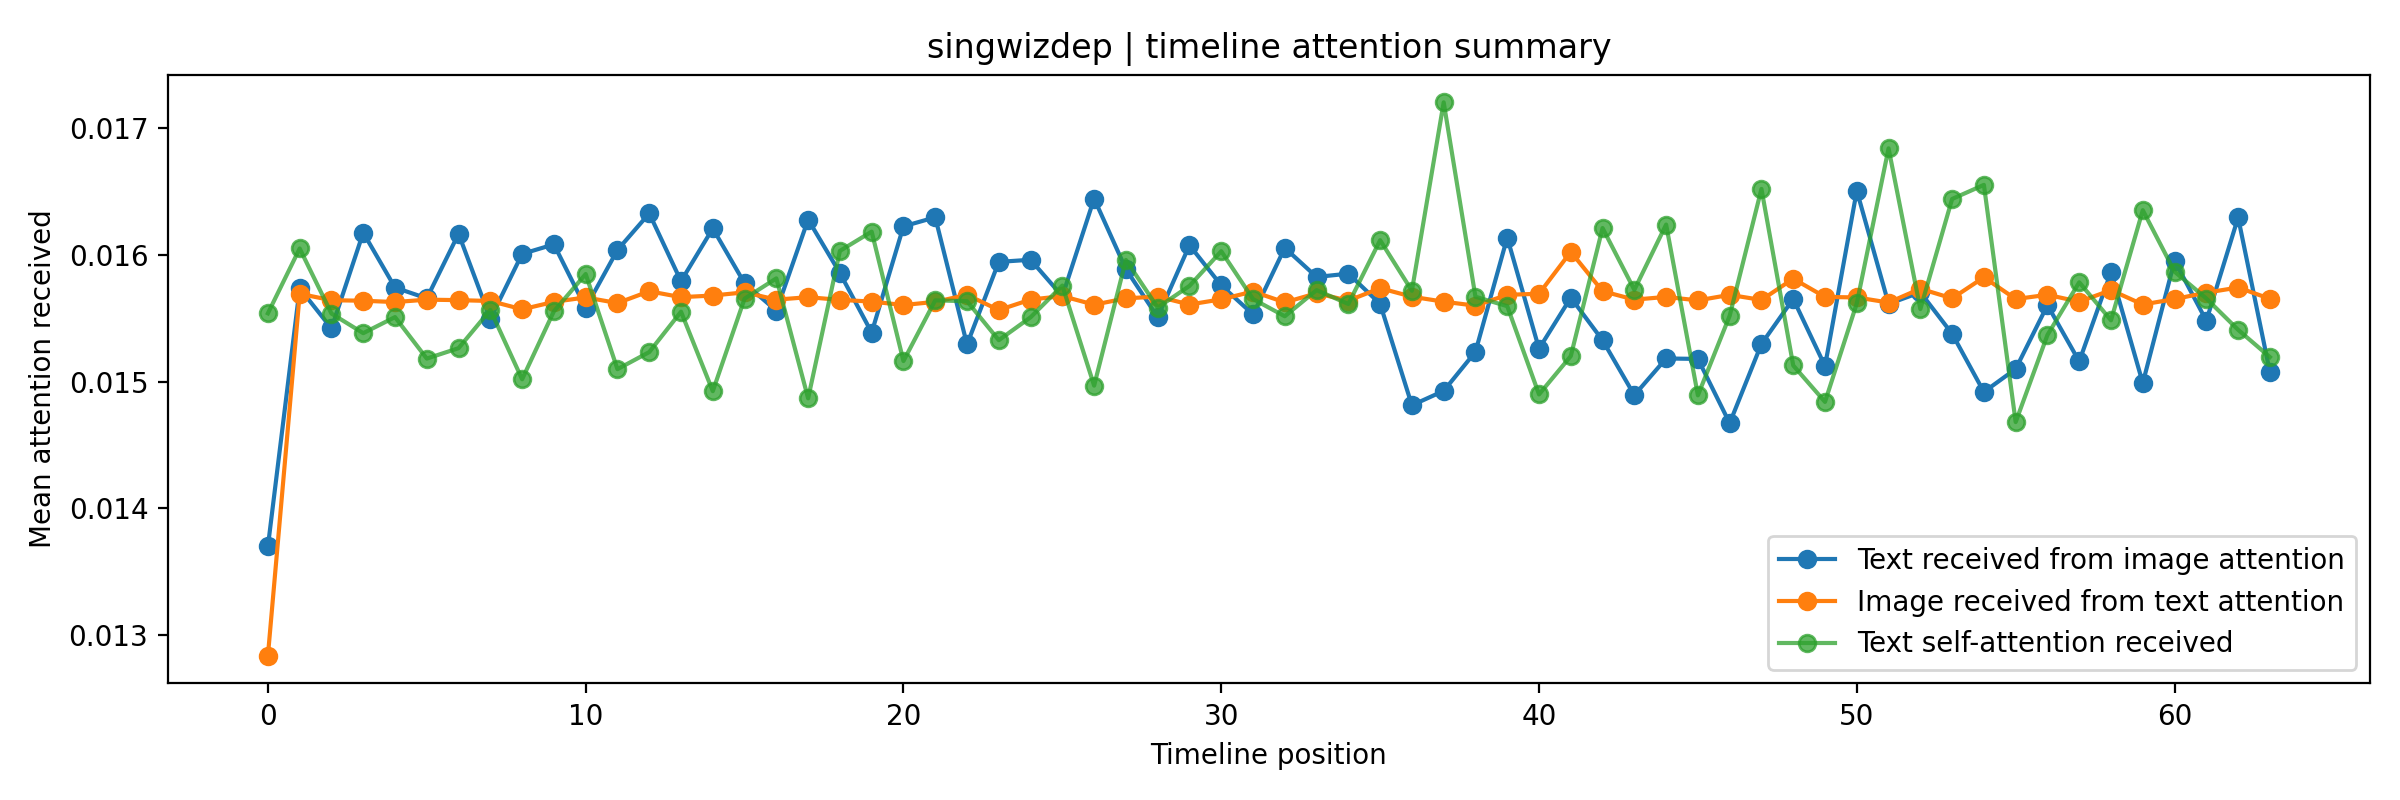

Source data for this figure (header and first rows):
user_id, position, text_valid, image_valid, text, image_path, text_received_from_image_attention, image_received_from_text_attention, text_self_attention_received, image_self_attention_received
singwizdep, 0, 1, 1, 《憂鬱症的三兩事- 接住憂鬱症患者的五句開場白》   你說，別再開口只會「別想太…, /mnt/d/時間序列/ContextVecNet_Instagram_filt…, 0.0137, 0.01284, 0.01554, 0.01637
singwizdep, 1, 1, 1, 《Week 166。愛情的模樣 feat. 茜穎。五月天 (改編對唱版)》  合…, /mnt/d/時間序列/ContextVecNet_Instagram_filt…, 0.01574, 0.01569, 0.01605, 0.01559
singwizdep, 2, 1, 1, 《錄音記事》-哈哈  @hahanonstop  感謝我的吉他老師提姆 @sho…, /mnt/d/時間序列/ContextVecNet_Instagram_filt…, 0.01542, 0.01564, 0.01554, 0.01566
singwizdep, 3, 1, 1, 《憂鬱症的三兩事- 你是真的想死嗎》   你說，對於死亡這件事，我有別的定義  …, /mnt/d/時間序列/ContextVecNet_Instagram_filt…, 0.01618, 0.01564, 0.01538, 0.01571
singwizdep, 4, 1, 1, 《Week 167。我的歌聲裡 feat. 田亞寧。曲婉婷 (改編對唱版)》  …, /mnt/d/時間序列/ContextVecNet_Instagram_filt…, 0.01574, 0.01563, 0.01551, 0.0156
singwizdep, 5, 1, 1, 《錄音記事》-楊淨宇  @angel_yang0327  幾年前淨宇常在街頭演出…, /mnt/d/時間序列/ContextVecNet_Instagram_filt…, 0.01566, 0.01565, 0.01518, 0.0156
singwizdep, 6, 1, 1, 《憂鬱症的三兩事- 你，內耗了嗎》   你說，內心戲已經演成一部電影了  #憂鬱…, /mnt/d/時間序列/ContextVecNet_Instagram_filt…, 0.01617, 0.01564, 0.01526, 0.01566
singwizdep, 7, 1, 1, 重鬱歌手 COVER | 牆外 feat. 于熙 | 黃明志 (改編對唱版)  …, /mnt/d/時間序列/ContextVecNet_Instagram_filt…, 0.0155, 0.01564, 0.01557, 0.01561
singwizdep, 8, 1, 1, 互動式小說連載投票：下一回想看什麼內容, /mnt/d/時間序列/ContextVecNet_Instagram_filt…, 0.01601, 0.01557, 0.01502, 0.0156
singwizdep, 9, 1, 1, 《憂鬱症的三兩事- I人是憂鬱症常客嗎》   你說，原來是因為我是I人…?  #…, /mnt/d/時間序列/ContextVecNet_Instagram_filt…, 0.01608, 0.01563, 0.01556, 0.01562
singwizdep, 10, 1, 1, 《Week 169。沈船 feat. 徐樂芸。韋禮安 (改編對唱版)》  合作歌…, /mnt/d/時間序列/ContextVecNet_Instagram_filt…, 0.01558, 0.01567, 0.01585, 0.01562
singwizdep, 11, 1, 1, 互動式小說連載：下一回你想看什麼內容, /mnt/d/時間序列/ContextVecNet_Instagram_filt…, 0.01604, 0.01562, 0.0151, 0.01557
singwizdep, 12, 1, 1, 《憂鬱症的三兩事- 三招科學方法教你遠離情緒導致的自傷危機》   你說，這次我們…, /mnt/d/時間序列/ContextVecNet_Instagram_filt…, 0.01633, 0.01571, 0.01523, 0.01552
singwizdep, 13, 1, 1, 《Week 170。違背的青春 feat. 恩寧。薛之謙 (改編對唱版)》  合…, /mnt/d/時間序列/ContextVecNet_Instagram_filt…, 0.01579, 0.01567, 0.01555, 0.01565
singwizdep, 14, 1, 1, 互動式小說連載投票：下一回你想看到什麼內容呢？, /mnt/d/時間序列/ContextVecNet_Instagram_filt…, 0.01621, 0.01568, 0.01493, 0.01552
singwizdep, 15, 1, 1, 《Week xxx。記得 feat. 重鬱歌手走唱旅行團。張惠妹》  合作歌手(…, /mnt/d/時間序列/ContextVecNet_Instagram_filt…, 0.01578, 0.01571, 0.01566, 0.01556
singwizdep, 16, 1, 1, 《Week 171。天天想你+你快回來 feat. 俊彬-冰塊。張雨生+孫楠 (…, /mnt/d/時間序列/ContextVecNet_Instagram_filt…, 0.01556, 0.01565, 0.01582, 0.01566
singwizdep, 17, 1, 1, 互動式小說連載投票：下一回想看到什麼內容？, /mnt/d/時間序列/ContextVecNet_Instagram_filt…, 0.01628, 0.01567, 0.01487, 0.01554
singwizdep, 18, 1, 1, 《Week xxx。普通朋友 feat. 重鬱歌手走唱旅行團。陶喆》  合作歌手…, /mnt/d/時間序列/ContextVecNet_Instagram_filt…, 0.01586, 0.01565, 0.01603, 0.01561
singwizdep, 19, 1, 1, 《Week 172。夏夜最後的煙火 feat. 芷柔。顏人中 (改編對唱版)》 …, /mnt/d/時間序列/ContextVecNet_Instagram_filt…, 0.01539, 0.01563, 0.01618, 0.01566
singwizdep, 20, 1, 1, 互動式小說連載投票，下集想看什麼內容？, /mnt/d/時間序列/ContextVecNet_Instagram_filt…, 0.01623, 0.01561, 0.01516, 0.01559
singwizdep, 21, 1, 1, （內有猛貓） 《憂鬱症的三兩事- 不是所有的關係都值得修復》   你說，該是時候…, /mnt/d/時間序列/ContextVecNet_Instagram_filt…, 0.0163, 0.01563, 0.01564, 0.01565
singwizdep, 22, 1, 1, 《Week 173。濃縮藍鯨 feat. 偉哲。裘德 (改編對唱版)》  合作歌…, /mnt/d/時間序列/ContextVecNet_Instagram_filt…, 0.01529, 0.01569, 0.01564, 0.01556
singwizdep, 23, 1, 1, 互動式小說連載，下一集你想看什麼內容呢, /mnt/d/時間序列/ContextVecNet_Instagram_filt…, 0.01595, 0.01557, 0.01533, 0.01558
singwizdep, 24, 1, 1, 《憂鬱症的三兩事- 三招辨別有無罹患憂鬱症》   你說，我該鼓起勇氣看看  #重…, /mnt/d/時間序列/ContextVecNet_Instagram_filt…, 0.01596, 0.01565, 0.01551, 0.01573
singwizdep, 25, 1, 1, 《Week 174。一眼瞬間 feat. Gloria。張惠妹+蕭敬騰 (改編對…, /mnt/d/時間序列/ContextVecNet_Instagram_filt…, 0.01567, 0.01568, 0.01576, 0.01571
singwizdep, 26, 1, 1, 下一集想看到什麼內容？, /mnt/d/時間序列/ContextVecNet_Instagram_filt…, 0.01645, 0.01561, 0.01497, 0.01558
singwizdep, 27, 1, 1, 情緒會客室 EP.01｜替代性依附  愛情裡最殘酷的，不是輸在不夠好，而是輸在「…, /mnt/d/時間序列/ContextVecNet_Instagram_filt…, 0.01589, 0.01566, 0.01596, 0.01562
singwizdep, 28, 1, 1, 《Week 175。看著我的眼睛說 feat. 宛芷。張遠 (改編對唱版)》  …, /mnt/d/時間序列/ContextVecNet_Instagram_filt…, 0.01551, 0.01567, 0.01559, 0.01558
singwizdep, 29, 1, 1, 投票下一集你想看的內容, /mnt/d/時間序列/ContextVecNet_Instagram_filt…, 0.01608, 0.01561, 0.01576, 0.01559
singwizdep, 30, 1, 1, 情緒會客室 EP.02｜焦慮依戀  她說，每一段戀愛都因為「太黏人」而結束。傳訊…, /mnt/d/時間序列/ContextVecNet_Instagram_filt…, 0.01576, 0.01565, 0.01603, 0.01568
singwizdep, 31, 1, 1, 《Week 176。寂寞煙火 feat. 彥棠。藍心羽 (改編對唱版)》  合作…, /mnt/d/時間序列/ContextVecNet_Instagram_filt…, 0.01553, 0.01571, 0.01565, 0.01562
singwizdep, 32, 1, 1, 互動式小說連載投票，下一集你更想看到.., /mnt/d/時間序列/ContextVecNet_Instagram_filt…, 0.01606, 0.01563, 0.01552, 0.01556
singwizdep, 33, 1, 1, 情緒會客室 EP.03｜投射效應  他總懷疑她出軌。  一則訊息晚回，就是「妳和…, /mnt/d/時間序列/ContextVecNet_Instagram_filt…, 0.01583, 0.0157, 0.01572, 0.01561
singwizdep, 34, 1, 1, 《Week 177。最後一頁 feat. 倞穎。江語晨 (改編對唱版)》  合作…, /mnt/d/時間序列/ContextVecNet_Instagram_filt…, 0.01585, 0.01564, 0.01561, 0.01558
singwizdep, 35, 1, 1, 《Week 178。會開花的雲 煙煙 feat. Lily。王樾安 (改編對唱版…, /mnt/d/時間序列/ContextVecNet_Instagram_filt…, 0.01561, 0.01574, 0.01612, 0.01574
singwizdep, 36, 1, 1, 《Week 179。Golden cover by 瑀洛。KPop Demon …, /mnt/d/時間序列/ContextVecNet_Instagram_filt…, 0.01481, 0.01567, 0.01572, 0.01568
singwizdep, 37, 1, 1, 《Week 180。We Go Down Together feat. 斐伊。D…, /mnt/d/時間序列/ContextVecNet_Instagram_filt…, 0.01493, 0.01563, 0.01721, 0.01564
singwizdep, 38, 1, 1, 《Week 181。光的方向 feat. 楊淨宇。張碧晨》  合作歌手： 楊淨宇…, /mnt/d/時間序列/ContextVecNet_Instagram_filt…, 0.01524, 0.0156, 0.01567, 0.01556
singwizdep, 39, 1, 1, 搭上列車的尾巴～不要丟下我們～ 大家好我們是于熙、世堅、重鬱、絲絨四重奏， 團名…, /mnt/d/時間序列/ContextVecNet_Instagram_filt…, 0.01614, 0.01569, 0.0156, 0.01555
singwizdep, 40, 1, 1, 與五位美好的聲音相遇☺️ #猜不透 #合唱團 #重鬱歌手 #宛芷 #老派 #凡凡…, /mnt/d/時間序列/ContextVecNet_Instagram_filt…, 0.01526, 0.01569, 0.0149, 0.01558
singwizdep, 41, 1, 1, 《Week 182。曾經我也想過一了百了 feat. 王哈哈。中島美嘉 (改編對…, /mnt/d/時間序列/ContextVecNet_Instagram_filt…, 0.01566, 0.01603, 0.0152, 0.01529
singwizdep, 42, 1, 1, 《Week 183。過錯 feat. 李宜芳。閆澤歡》  合作歌手： 李宜芳 @…, /mnt/d/時間序列/ContextVecNet_Instagram_filt…, 0.01533, 0.01571, 0.01621, 0.01563
singwizdep, 43, 1, 1, 《Week 184。蘭亭序 Cover by 岑妍。周杰倫》  合作歌手： 岑妍…, /mnt/d/時間序列/ContextVecNet_Instagram_filt…, 0.01489, 0.01565, 0.01573, 0.01559
singwizdep, 44, 1, 1, 《Week 185。一個人的天荒地老 feat. 老派。張宇》  合作歌手： 老…, /mnt/d/時間序列/ContextVecNet_Instagram_filt…, 0.01518, 0.01567, 0.01624, 0.01561
singwizdep, 45, 1, 1, 《Week 186。光的方向 Cover by 于熙。張碧晨》  合作歌手： 于…, /mnt/d/時間序列/ContextVecNet_Instagram_filt…, 0.01518, 0.01564, 0.01489, 0.01564
singwizdep, 46, 1, 1, 《Week 187。Die With A Smile feat. 糖芷柔。Lad…, /mnt/d/時間序列/ContextVecNet_Instagram_filt…, 0.01467, 0.01569, 0.01552, 0.01555
singwizdep, 47, 1, 1, 《Week 188。虹之間 feat. 煙煙。金貴晟》  合作歌手： 煙煙 @a…, /mnt/d/時間序列/ContextVecNet_Instagram_filt…, 0.0153, 0.01565, 0.01652, 0.01562
singwizdep, 48, 1, 1, 《錄音記事》-瑀洛 Ally  @ally20000206  第一次聽到瑀洛的歌…, /mnt/d/時間序列/ContextVecNet_Instagram_filt…, 0.01565, 0.01581, 0.01513, 0.0155
singwizdep, 49, 1, 1, -聖誕結特別企劃- 《Week 189。聖誕結 feat. 瑀洛。陳奕迅》  合…, /mnt/d/時間序列/ContextVecNet_Instagram_filt…, 0.01512, 0.01567, 0.01484, 0.01564
singwizdep, 50, 1, 1, 你最喜歡誰的歌聲？留言告訴我🥹 我幫你去求他錄完整首。  只是想唱歌要這麼逼人嗎…, /mnt/d/時間序列/ContextVecNet_Instagram_filt…, 0.01651, 0.01567, 0.01562, 0.01577
singwizdep, 51, 1, 1, 大家敲碗的四號歌手來了🥹 《Week 190。想念擬人化 feat. 雨潔。孟慧…, /mnt/d/時間序列/ContextVecNet_Instagram_filt…, 0.01561, 0.01562, 0.01684, 0.01558
singwizdep, 52, 1, 1, 《錄音記事》-許莉潔 ZJ  @zj_hsu_official  記得那一天偉哲…, /mnt/d/時間序列/ContextVecNet_Instagram_filt…, 0.01571, 0.01573, 0.01557, 0.01564
singwizdep, 53, 1, 1, 《Week 191。直到我 feat. 莉潔。青井》  合作歌手： 許莉潔 ZJ…, /mnt/d/時間序列/ContextVecNet_Instagram_filt…, 0.01538, 0.01566, 0.01644, 0.01569
singwizdep, 54, 1, 1, 《Week 192。大雨與晚星 feat. Mibo。鄭魚》  合作歌手： Mi…, /mnt/d/時間序列/ContextVecNet_Instagram_filt…, 0.01492, 0.01582, 0.01655, 0.01584
singwizdep, 55, 1, 1, 《Week 193。幸福在歌唱 cover by 瑀洛。Alin》  合作歌手：…, /mnt/d/時間序列/ContextVecNet_Instagram_filt…, 0.0151, 0.01565, 0.01468, 0.01567
singwizdep, 56, 1, 1, 《錄音記事》-阿妮 Ni  @ni_3.3  阿妮是一位我追蹤已經好一陣子的音樂…, /mnt/d/時間序列/ContextVecNet_Instagram_filt…, 0.0156, 0.01569, 0.01537, 0.01568
singwizdep, 57, 1, 1, 《Week 194。海與天之間 feat. 阿妮。韋禮安》  合作歌手： 阿妮 …, /mnt/d/時間序列/ContextVecNet_Instagram_filt…, 0.01516, 0.01563, 0.01578, 0.01561
singwizdep, 58, 1, 1, 《錄音記事》-宇蕎  @bbbbeeelle  我和宇蕎有許多共同的歌手朋友，在…, /mnt/d/時間序列/ContextVecNet_Instagram_filt…, 0.01587, 0.01572, 0.01548, 0.01565
singwizdep, 59, 1, 1, 《Week 195。座位 feat. 宇蕎。承桓》  合作歌手： 洪宇蕎 @bb…, /mnt/d/時間序列/ContextVecNet_Instagram_filt…, 0.01499, 0.01561, 0.01635, 0.01559
... 4 more rows
